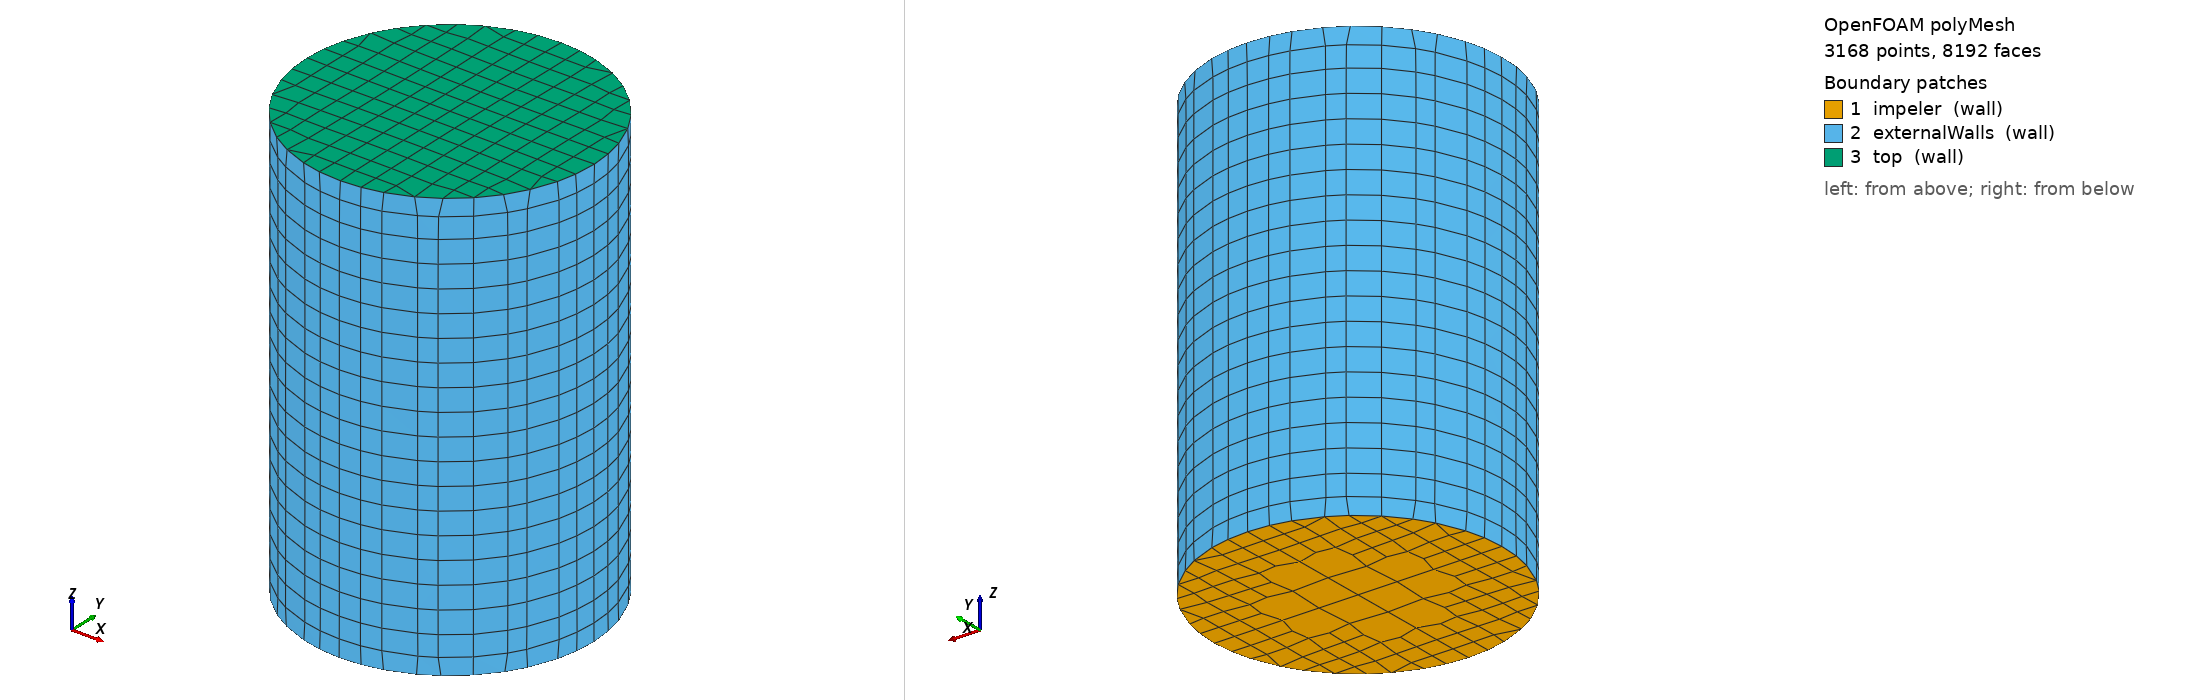

OpenFOAM case: the committed polyMesh, 3168 points, 8192 faces. Boundary patches (legend numbers): 1 impeler (wall), 2 externalWalls (wall), 3 top (wall). Left view from above one corner, right view from below the opposite corner. Boundary conditions: 2 field file(s) under 0/; 3 of 3 drawn patches have an entry in a shipped field file.

=== constant/polyMesh/boundary ===
/*--------------------------------*- C++ -*----------------------------------*\
| =========                 |                                                 |
| \\      /  F ield         | OpenFOAM: The Open Source CFD Toolbox           |
|  \\    /   O peration     | Version:  2512                                  |
|   \\  /    A nd           | Website:  www.openfoam.com                      |
|    \\/     M anipulation  |                                                 |
\*---------------------------------------------------------------------------*/
FoamFile
{
    version     2.0;
    format      ascii;
    arch        "LSB;label=32;scalar=64";
    class       polyBoundaryMesh;
    location    "constant/polyMesh";
    object      boundary;
}
// * * * * * * * * * * * * * * * * * * * * * * * * * * * * * * * * * * * * * //

3
(
    impeler
    {
        type            wall;
        inGroups        1(wall);
        nFaces          128;
        startFace       7100;
    }
    externalWalls
    {
        type            wall;
        inGroups        1(wall);
        nFaces          800;
        startFace       7228;
    }
    top
    {
        type            wall;
        inGroups        1(wall);
        nFaces          164;
        startFace       8028;
    }
)

// ************************************************************************* //


=== system/controlDict ===
/*--------------------------------*- C++ -*----------------------------------*\
| =========                 |                                                 |
| \\      /  F ield         | OpenFOAM: The Open Source CFD Toolbox           |
|  \\    /   O peration     | Version:  v2606                                 |
|   \\  /    A nd           | Website:  www.openfoam.com                      |
|    \\/     M anipulation  |                                                 |
\*---------------------------------------------------------------------------*/
FoamFile
{
    version     2.0;
    format      ascii;
    class       dictionary;
    object      controlDict;
}
// * * * * * * * * * * * * * * * * * * * * * * * * * * * * * * * * * * * * * //

// Where to load it from (if not already in solver)
libs            (fieldFunctionObjects);

DebugSwitches
{
    //shortestPath 1;
}

application     snappyHexMesh;

startFrom       startTime;

startTime       0;

stopAt          endTime;

endTime         500;

deltaT          1;

writeControl    timeStep;

writeInterval   100;

purgeWrite      0;

writeFormat     ascii;

writePrecision  6;

writeCompression off;

timeFormat      general;

timePrecision   6;

runTimeModifiable true;

functions
{
    processorField
    {
        // Type of functionObject
        type            processorField;

        // Where to load it from (if not already in solver)
        libs            (fieldFunctionObjects);

        // Function object enabled flag
        enabled         true;

        // When to output the average fields
        //writeControl    writeTime;
    }

    leakFind
    {
        type            sets;

        writeControl    timeStep;
        interpolationScheme cell;
        setFormat       vtk;

        // Needs at least one field
        fields          ( processorID );

        sets
        {
            leakFind
            {
                type    shortestPath;
                insidePoints   ((3.0001 3.0001 0.43));
                outsidePoints  ((1 0 1.3));
                axis    xyz;
            }
        }
    }
}

libs
(
    "libnewSmoothSolver.so"
);
// ************************************************************************* //


=== 0/cellLevel ===
/*--------------------------------*- C++ -*----------------------------------*\
| =========                 |                                                 |
| \\      /  F ield         | OpenFOAM: The Open Source CFD Toolbox           |
|  \\    /   O peration     | Version:  2512                                  |
|   \\  /    A nd           | Website:  www.openfoam.com                      |
|    \\/     M anipulation  |                                                 |
\*---------------------------------------------------------------------------*/
FoamFile
{
    version     2.0;
    format      ascii;
    arch        "LSB;label=32;scalar=64";
    class       volScalarField;
    location    "0";
    object      cellLevel;
}
// * * * * * * * * * * * * * * * * * * * * * * * * * * * * * * * * * * * * * //

dimensions      [0 0 0 0 0 0 0];

internalField   nonuniform List<scalar> 
2524
(
2
2
2
2
2
1
1
1
2
1
1
1
2
1
1
1
2
1
1
1
2
2
2
2
2
2
2
2
2
2
2
2
2
2
2
2
2
2
2
2
2
2
2
2
2
2
2
2
2
2
2
2
2
2
2
2
2
2
2
2
2
2
2
2
2
2
2
2
2
2
2
2
2
2
2
2
2
2
2
2
2
2
2
2
2
2
2
2
2
2
2
2
2
2
2
2
2
2
2
2
2
2
2
2
2
2
2
2
2
2
2
2
2
2
2
2
2
2
2
2
2
2
2
2
2
2
2
2
2
2
2
2
2
2
2
2
2
2
2
2
2
2
2
2
2
2
2
2
2
2
2
2
2
2
2
2
2
2
2
2
2
2
2
2
2
2
2
2
2
2
2
2
2
2
2
2
2
2
2
2
2
2
2
2
2
2
2
2
2
2
2
2
2
2
2
2
2
2
2
2
2
2
2
2
2
2
2
2
2
2
2
2
2
2
2
2
2
2
2
2
2
2
2
2
2
2
2
2
2
2
2
2
2
2
2
2
2
2
2
2
1
1
1
2
2
2
1
2
1
1
2
2
2
1
1
2
1
2
2
2
1
1
1
2
2
2
2
2
2
2
2
2
2
2
2
2
2
2
2
2
2
2
2
2
2
2
2
2
2
2
2
2
2
2
2
2
2
2
2
2
2
2
2
2
2
2
2
2
2
2
2
2
2
2
2
2
2
2
2
2
2
2
2
2
2
2
2
2
2
2
2
2
2
2
2
2
2
2
2
2
2
2
2
2
2
2
2
2
2
2
2
2
2
2
2
2
2
2
2
2
2
2
2
2
2
2
2
2
2
2
2
2
2
2
2
2
2
2
2
2
2
2
2
2
1
1
1
2
1
1
1
2
1
1
1
2
1
1
1
2
1
1
1
2
1
1
1
2
1
1
1
2
2
2
2
2
2
2
2
2
2
2
2
2
2
2
2
2
2
2
2
2
2
2
2
2
2
2
2
2
2
2
2
2
2
2
2
2
2
2
2
2
2
2
2
2
2
2
2
2
2
2
2
2
2
2
2
2
2
2
2
2
2
2
2
2
2
2
2
2
2
2
2
2
2
2
2
2
2
2
2
2
2
2
2
2
2
2
2
2
2
2
2
2
2
2
2
2
2
2
2
2
2
2
2
2
2
2
2
2
2
2
2
2
2
2
2
2
2
2
2
2
2
2
2
2
2
2
2
2
2
2
2
2
2
2
2
2
2
2
2
2
2
2
2
2
2
2
2
2
2
2
2
2
2
2
2
2
2
2
2
2
2
2
2
2
2
2
2
2
2
2
2
2
2
2
2
2
2
2
2
2
2
2
2
2
2
2
2
2
2
2
2
2
2
2
2
2
2
2
2
2
2
2
2
2
2
2
2
2
2
2
2
2
2
2
2
2
2
2
2
2
2
2
2
2
2
2
2
2
2
2
2
2
2
2
2
2
2
2
2
2
2
2
2
2
2
2
2
2
2
2
2
2
2
2
2
2
2
2
2
2
2
2
2
2
2
2
2
2
2
2
2
2
2
2
2
2
2
2
2
2
2
2
2
2
2
2
2
2
2
2
2
2
2
2
2
2
2
2
2
2
2
2
2
2
2
2
2
2
2
2
2
2
2
2
2
2
2
2
2
2
2
2
2
2
2
2
2
2
2
2
2
2
2
2
2
2
2
2
2
2
2
2
2
2
2
2
2
2
2
2
2
2
2
2
2
2
2
2
2
2
2
2
2
2
2
2
2
2
2
2
2
2
2
2
2
2
2
2
2
2
2
2
2
2
2
2
2
2
2
2
2
2
2
2
2
2
2
2
2
2
2
2
2
2
2
2
2
2
2
2
2
2
2
2
2
2
2
2
2
2
2
2
2
2
2
2
2
2
2
2
2
2
2
2
2
2
2
2
2
2
2
2
2
2
2
2
2
2
2
2
2
2
1
1
1
2
1
1
1
2
1
1
1
2
1
1
2
2
2
2
2
2
1
2
1
1
1
2
1
1
1
2
1
1
1
2
2
2
2
2
2
2
2
2
2
2
2
2
2
2
2
2
2
2
1
1
1
2
1
1
1
2
1
1
1
2
1
1
2
2
2
2
2
2
1
2
1
1
1
2
1
1
1
2
1
1
1
2
2
2
2
2
2
2
2
2
2
2
2
2
2
2
2
2
2
2
1
1
1
2
1
1
1
2
1
1
1
2
1
1
2
2
2
2
2
2
1
2
1
1
1
2
1
1
1
2
1
1
1
2
2
2
2
2
2
2
2
2
2
2
2
2
2
2
2
2
2
2
2
2
2
2
2
2
2
2
2
2
2
2
2
2
2
2
2
2
2
2
2
2
2
2
2
2
2
2
2
2
2
2
2
2
2
2
2
2
2
2
2
2
2
2
2
2
2
2
2
2
2
2
2
2
2
2
2
2
2
2
2
2
2
2
2
2
2
2
2
2
2
2
2
2
2
2
2
2
2
2
2
2
2
2
2
2
2
2
2
2
2
2
2
2
2
2
2
2
2
2
2
2
2
2
2
2
2
2
2
2
2
2
2
2
2
2
2
2
2
2
2
2
2
2
2
2
2
2
2
2
2
2
2
2
2
2
2
2
2
2
2
2
2
2
2
2
2
2
2
2
2
2
2
2
2
2
2
2
2
2
2
2
2
2
2
2
2
2
2
2
2
2
2
2
2
2
2
2
2
2
2
2
2
2
2
2
2
2
2
2
2
2
2
2
2
2
2
2
2
2
2
2
2
2
2
2
2
2
2
2
2
2
2
2
2
2
2
2
2
2
2
2
2
2
2
2
2
2
2
2
2
2
2
2
2
2
2
2
2
2
2
2
2
2
2
2
2
2
2
2
2
2
2
2
2
2
2
2
2
2
2
2
2
2
2
2
2
2
2
2
2
2
2
2
2
2
2
2
2
2
2
2
2
2
2
2
2
2
2
2
2
2
2
2
2
2
2
2
2
2
2
2
2
2
2
2
2
2
2
2
2
2
2
2
2
2
2
2
2
2
2
2
2
2
2
2
2
2
2
2
2
2
2
2
2
2
2
2
2
2
2
2
2
2
2
2
2
2
2
2
2
2
2
2
2
2
2
2
2
2
2
2
2
2
2
2
2
2
2
2
2
2
2
2
2
2
2
2
2
2
2
2
2
2
2
2
2
2
2
2
2
2
2
2
2
2
2
2
2
2
2
2
2
2
2
2
2
2
2
2
2
2
2
2
2
2
2
2
2
2
2
2
2
2
2
2
2
2
2
2
2
2
2
2
2
2
2
2
2
2
2
2
2
2
2
2
2
2
2
2
2
2
2
2
2
2
2
2
2
2
2
2
2
2
2
2
2
2
2
2
2
2
2
2
2
2
2
2
2
2
2
2
2
2
2
2
2
2
2
2
2
2
2
2
2
2
2
2
2
2
2
2
2
2
2
2
2
2
2
2
2
2
2
2
2
2
2
2
2
2
2
2
2
2
2
2
2
2
2
2
2
2
2
2
2
2
2
2
2
2
2
2
2
2
2
2
2
2
2
2
2
2
2
2
2
2
2
2
2
2
2
2
2
2
2
2
2
2
2
2
2
2
2
2
2
2
2
2
2
2
2
2
2
2
2
2
2
2
2
2
2
2
2
2
2
2
2
2
2
2
2
2
2
2
2
2
2
2
2
2
2
2
2
2
2
2
2
2
2
2
2
2
2
2
2
2
2
2
2
2
2
2
2
2
2
2
2
2
2
2
2
2
2
2
2
2
2
2
2
2
2
2
2
2
2
2
2
2
2
2
2
2
2
2
2
2
2
2
2
2
2
2
2
2
2
2
2
2
2
2
2
2
2
2
2
2
2
2
2
2
2
2
2
2
2
2
2
2
2
2
2
2
2
2
2
2
2
2
2
2
2
2
2
2
2
2
2
2
2
2
2
2
2
2
2
2
2
2
2
2
2
2
2
2
2
2
2
2
2
2
2
2
2
2
2
2
2
2
2
2
2
2
2
2
2
2
2
2
2
2
2
2
2
2
2
2
2
2
2
2
2
2
2
2
2
2
2
2
2
2
2
2
2
2
2
2
2
2
2
2
2
2
2
2
2
2
2
2
2
2
2
2
2
2
2
2
2
2
2
2
2
2
2
2
2
2
2
2
2
2
2
2
2
2
2
2
2
2
2
2
2
2
2
2
2
2
2
2
2
2
2
2
2
2
2
2
2
2
2
2
2
2
2
2
2
2
2
2
2
2
2
2
2
2
2
2
2
2
2
2
2
2
2
2
2
2
2
2
2
2
2
2
2
2
2
2
2
2
2
2
2
2
2
2
2
2
2
2
2
2
2
2
2
2
2
2
2
2
2
2
2
2
2
2
2
2
2
2
2
2
2
2
2
2
2
2
2
2
2
2
2
2
2
2
2
2
2
2
2
2
2
2
2
2
2
2
2
2
2
2
2
2
2
2
2
2
2
2
2
2
2
2
2
2
2
2
2
2
2
2
2
2
2
2
2
2
2
2
2
2
2
2
2
2
2
2
2
2
2
2
2
2
2
2
2
2
2
2
2
2
2
2
2
2
2
2
2
2
2
2
2
2
2
2
2
2
2
2
2
2
2
2
2
2
2
2
2
2
2
2
2
2
2
2
2
2
2
2
2
2
2
2
2
2
2
2
2
2
2
2
2
2
2
2
2
2
2
2
2
2
2
2
2
2
2
2
2
2
2
2
2
2
2
2
2
2
2
2
2
2
2
2
2
2
2
2
2
2
2
2
2
2
2
2
2
2
2
2
2
2
2
2
2
2
2
2
2
2
2
2
2
2
2
2
2
2
2
2
2
2
2
2
2
2
2
2
2
2
2
2
2
2
2
2
2
2
2
2
2
2
2
2
2
2
2
2
2
2
2
2
2
2
2
2
2
2
2
2
2
2
2
2
2
2
2
2
2
2
2
2
2
2
2
2
2
2
2
2
2
2
2
2
2
2
2
2
2
2
2
2
2
2
2
2
2
2
2
2
2
2
2
2
2
2
2
2
2
2
2
2
2
2
2
2
2
2
2
2
2
2
2
2
2
2
2
2
2
2
2
2
2
2
2
2
2
2
2
2
2
2
2
2
2
2
2
2
2
2
2
2
2
2
2
2
2
2
2
2
2
2
2
2
2
2
2
2
2
2
2
2
2
2
2
2
2
2
2
2
2
2
2
2
2
2
2
2
2
2
2
2
2
2
2
2
2
2
2
2
2
2
2
2
2
2
2
2
2
2
2
2
2
2
2
2
2
2
2
2
2
2
2
2
2
2
2
2
2
2
2
2
2
2
2
2
2
2
2
2
2
2
2
2
2
2
2
2
2
2
2
2
2
2
2
2
2
2
2
2
2
2
2
2
2
2
2
2
2
2
2
2
2
2
2
2
2
2
2
2
2
2
2
2
2
2
2
2
2
2
2
2
2
2
2
2
2
2
2
2
2
2
2
2
2
2
2
2
2
2
2
2
2
2
2
2
2
2
2
2
2
2
2
2
2
2
2
2
2
2
2
2
2
2
2
2
2
2
2
2
2
2
2
2
2
2
2
2
2
2
2
2
2
2
2
2
2
2
2
2
2
2
2
2
2
2
2
2
2
2
2
2
2
2
2
2
2
2
2
2
2
2
2
2
2
2
2
2
2
2
2
2
2
2
2
2
2
2
2
2
2
2
2
2
2
2
)
;

boundaryField
{
    impeler
    {
        type            zeroGradient;
    }
    externalWalls
    {
        type            zeroGradient;
    }
    top
    {
        type            zeroGradient;
    }
}


// ************************************************************************* //


Also in the case, not shown: 0/pointLevel (7528 bytes, source omitted); constant/polyMesh/faces (numeric list); constant/polyMesh/neighbour (numeric list); constant/polyMesh/owner (numeric list); constant/polyMesh/points (numeric list).
